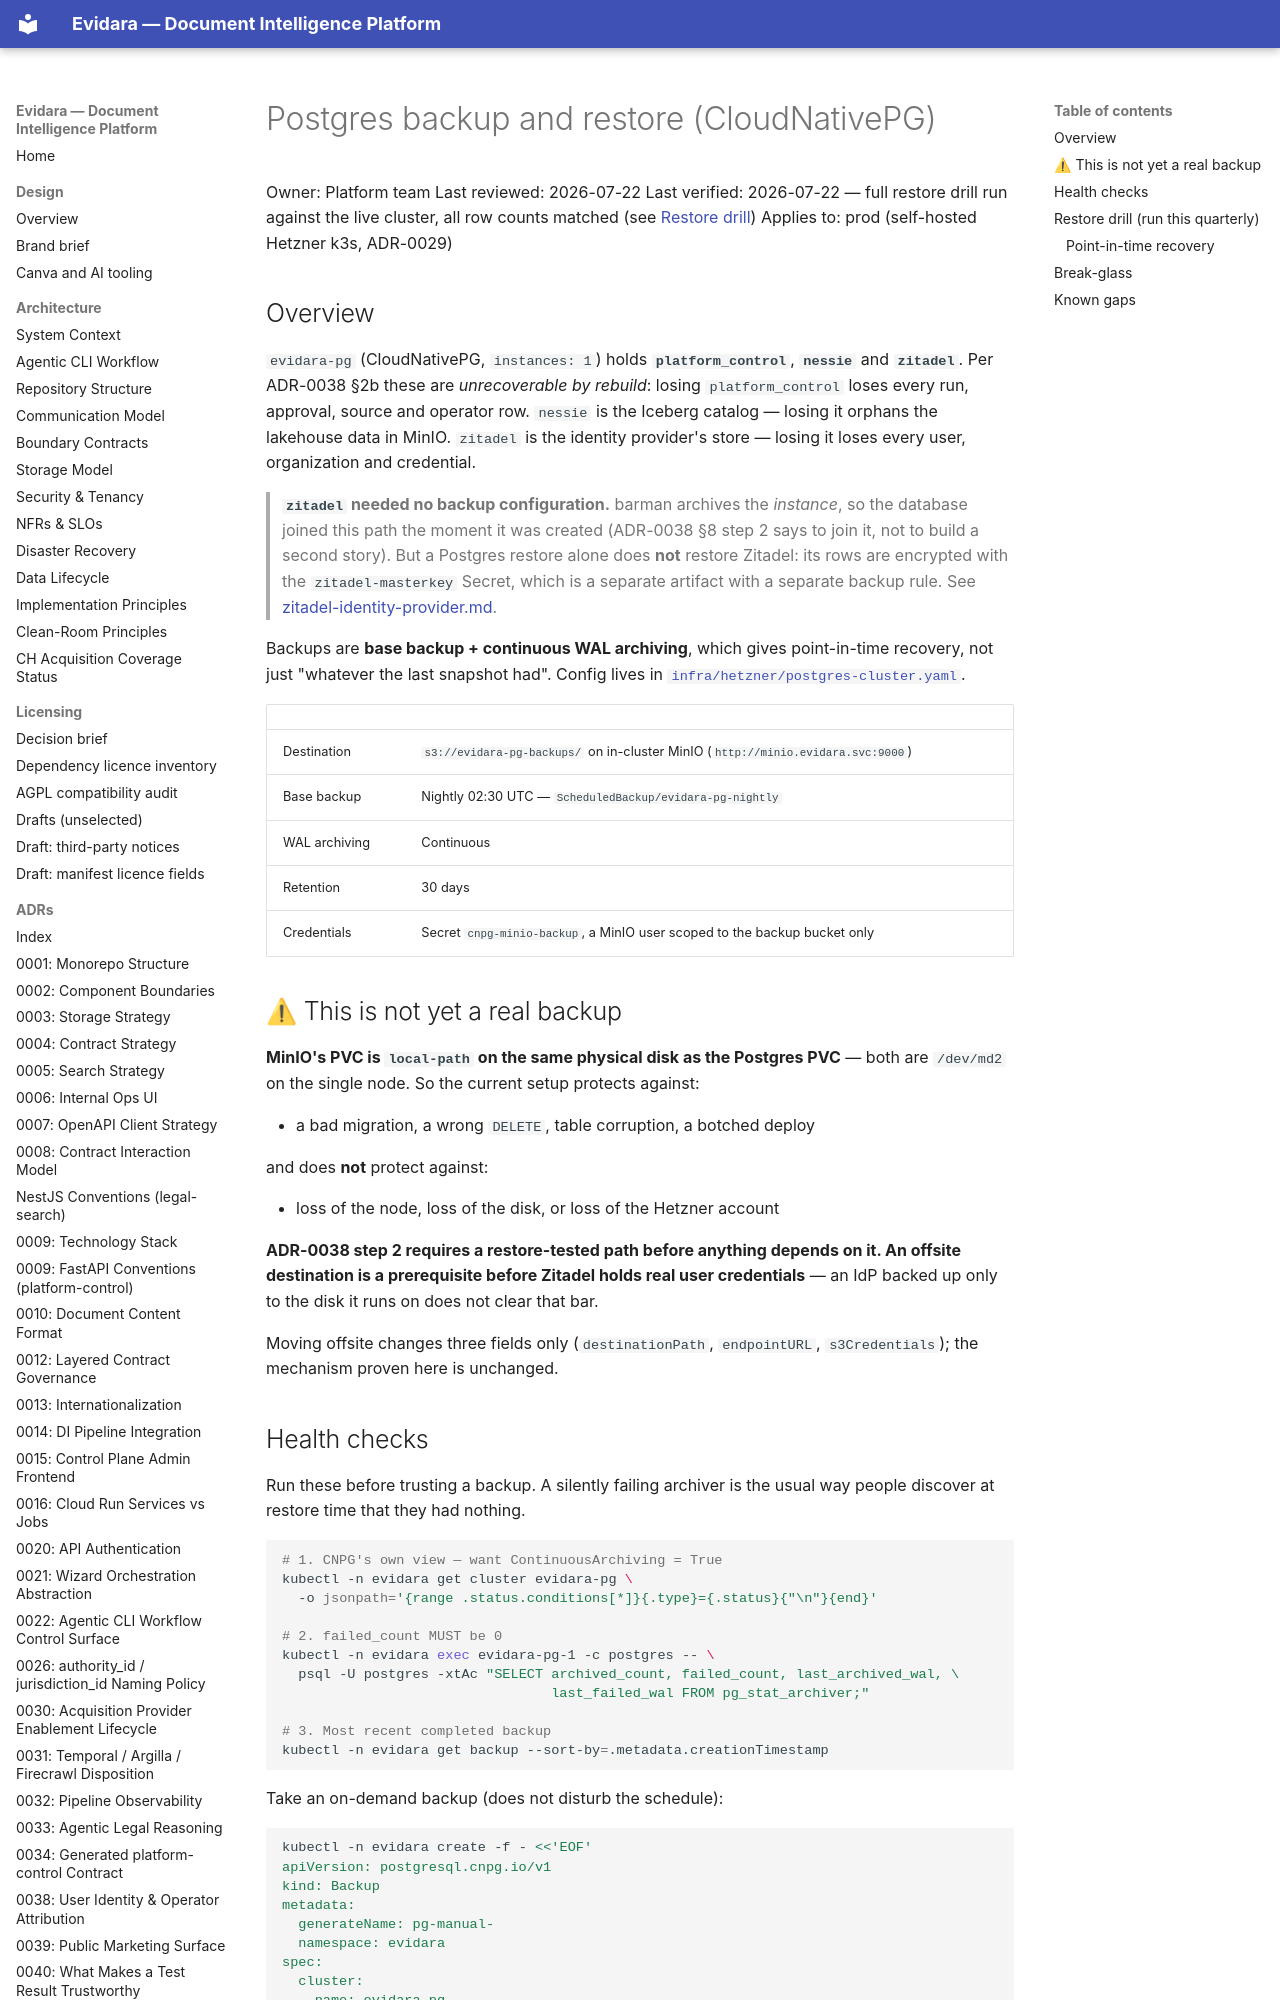

repository: philipplukas/evidara · page: runbooks/postgres-backup-and-restore/index.html · generator: mkdocs

# Postgres backup and restore (CloudNativePG)

Owner: Platform team
Last reviewed: 2026-07-22
Last verified: 2026-07-22 — full restore drill run against the live cluster, all row
counts matched (see [Restore drill](#restore-drill-run-this-quarterly))
Applies to: prod (self-hosted Hetzner k3s, ADR-0029)

## Overview

`evidara-pg` (CloudNativePG, `instances: 1`) holds **`platform_control`**,
**`nessie`** and **`zitadel`**. Per ADR-0038 §2b these are *unrecoverable by rebuild*:
losing `platform_control` loses every run, approval, source and operator row. `nessie`
is the Iceberg catalog — losing it orphans the lakehouse data in MinIO. `zitadel` is
the identity provider's store — losing it loses every user, organization and
credential.

> **`zitadel` needed no backup configuration.** barman archives the *instance*, so the
> database joined this path the moment it was created (ADR-0038 §8 step 2 says to join
> it, not to build a second story). But a Postgres restore alone does **not** restore
> Zitadel: its rows are encrypted with the `zitadel-masterkey` Secret, which is a
> separate artifact with a separate backup rule. See
> [zitadel-identity-provider.md](zitadel-identity-provider.md).

Backups are **base backup + continuous WAL archiving**, which gives point-in-time
recovery, not just "whatever the last snapshot had". Config lives in
[`infra/hetzner/postgres-cluster.yaml`](../../infra/hetzner/postgres-cluster.yaml).

| | |
|---|---|
| Destination | `s3://evidara-pg-backups/` on in-cluster MinIO (`http://minio.evidara.svc:9000`) |
| Base backup | Nightly 02:30 UTC — `ScheduledBackup/evidara-pg-nightly` |
| WAL archiving | Continuous |
| Retention | 30 days |
| Credentials | Secret `cnpg-minio-backup`, a MinIO user scoped to the backup bucket only |

## ⚠ This is not yet a real backup

**MinIO's PVC is `local-path` on the same physical disk as the Postgres PVC** — both are
`/dev/md2` on the single node. So the current setup protects against:

- a bad migration, a wrong `DELETE`, table corruption, a botched deploy

and does **not** protect against:

- loss of the node, loss of the disk, or loss of the Hetzner account

**ADR-0038 step 2 requires a restore-tested path before anything depends on it. An
offsite destination is a prerequisite before Zitadel holds real user credentials** — an
IdP backed up only to the disk it runs on does not clear that bar.

Moving offsite changes three fields only (`destinationPath`, `endpointURL`,
`s3Credentials`); the mechanism proven here is unchanged.

## Health checks

Run these before trusting a backup. A silently failing archiver is the usual way people
discover at restore time that they had nothing.

```bash
# 1. CNPG's own view — want ContinuousArchiving = True
kubectl -n evidara get cluster evidara-pg \
  -o jsonpath='{range .status.conditions[*]}{.type}={.status}{"\n"}{end}'

# 2. failed_count MUST be 0
kubectl -n evidara exec evidara-pg-1 -c postgres -- \
  psql -U postgres -xtAc "SELECT archived_count, failed_count, last_archived_wal, \
                                 last_failed_wal FROM pg_stat_archiver;"

# 3. Most recent completed backup
kubectl -n evidara get backup --sort-by=.metadata.creationTimestamp
```

Take an on-demand backup (does not disturb the schedule):

```bash
kubectl -n evidara create -f - <<'EOF'
apiVersion: postgresql.cnpg.io/v1
kind: Backup
metadata:
  generateName: pg-manual-
  namespace: evidara
spec:
  cluster:
    name: evidara-pg
EOF
```
